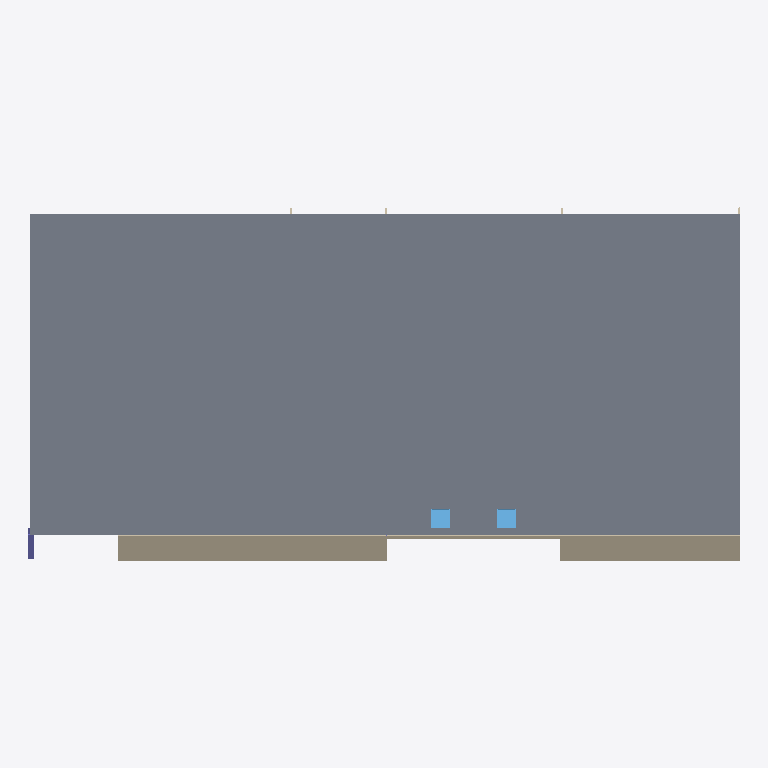
Plan cut of the same IFC building model at storey 'Cobertura' (level 9.00 m, cut at 10.40 m), seen from above with north up, elements coloured by IFC class: 3 walls (beige), 2 windows (light blue), 1 slab (grey), 1 column (violet). Cut surfaces are drawn darker.
Extent 40.2 m × 20.1 m × 10.9 m (x, y, z). Storeys (4): Piso1 at 0.00 m; TetoPiso1 at 2.60 m; Piso2 at 3.00 m; Cobertura at 9.00 m. Elements (250): 124 IfcBeam, 74 IfcWall, 27 IfcColumn, 9 IfcDoor, 9 IfcSlab, 4 IfcWindow, 3 IfcStairFlight.

HEADER;
FILE_DESCRIPTION(('ViewDefinition[DesignTransferView]'),'2;1');
FILE_NAME('ccg.ifc','2026-09-19T19:09:38+01:00',(''),(''),'IfcOpenShell 0.8.0-alpha260918','BonsaiPR 0.8.0-alpha260918-62b68ed','Nobody');
FILE_SCHEMA(('IFC4X3'));
ENDSEC;
DATA;
#1=IFCPROJECT('0xQC0x9c11Iv9llMh3S07p',$,'My Project',$,$,$,$,(#10,#22),#5);
#27=IFCSITE('3Q_W1gU3nFPf6fLQmRKmFV',$,'My Site',$,$,#50,$,$,$,$,$,$,$,$);
#33=IFCBUILDING('1nvRVDkjP36PSxFn1A3PJl',$,'My Building',$,$,#56,$,$,$,$,$,$);
#39=IFCBUILDINGSTOREY('19e5ffyXP38xcONhAzAUz7',$,'Piso1',$,$,#62,$,$,$,$);
#460=IFCBUILDINGSTOREY('09s5$DiWjCNhTT_MosCApE',$,'Piso2',$,$,#471,$,$,$,$);
#472=IFCBUILDINGSTOREY('3D_IuyudT8V8uahINehy62',$,'TetoPiso1',$,$,#487,$,$,$,$);
#535=IFCBUILDINGSTOREY('1L8FYT_G98CgJ5BTVFvQNc',$,'Cobertura',$,$,#555,$,$,$,$);
#17529=IFCSLAB('0J2CACRp92wv8w4BJ9t1lm',$,'Cobertura',$,$,#18218,#17535,$,$);
#951=IFCWALL('2pDy$y0FT0FeMy5GlARW1b',$,'Wall',$,$,#23427,#966,$,$);
#1605=IFCWALL('2ayxyfGM95lOJVVbje9cFu',$,'Wall',$,$,#2277,#1634,$,$);
#1263=IFCWALL('2Z56R97BjAvuAl7poSQssT',$,'Wall',$,$,#29374,#1292,$,$);
#17681=IFCWINDOW('0bPUHq5e1ClP6VKrtS_Mrv',$,'JanelaCobertura1',$,$,#23878,#17891,$,1.100000023841858,1.100000023841858,$,.SINGLE_PANEL.,$);
#18180=IFCWINDOW('0HKtRN9M145fiS2puFmLCM',$,'JanelaCobertura2',$,$,#23883,#18194,$,$,$,$,$,$);
#16883=IFCCOLUMN('1aFf9TnH1AjAieSKtAt$Vl',$,'Column',$,$,#18228,#16889,$,.COLUMN.);
ENDSEC;
